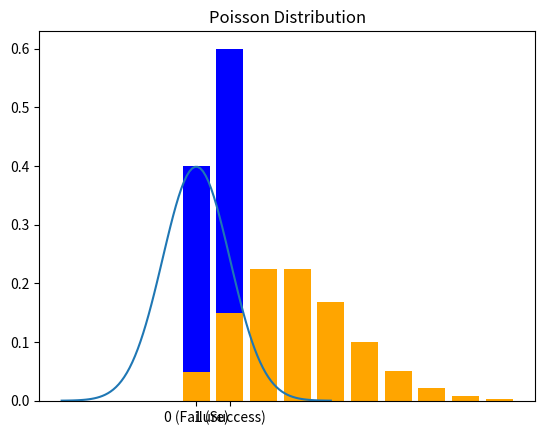

Write Python code to recreate this figure.

def bayes_theorem(prior, likelihood, evidence): 
    return(likelihood * prior) / evidence

import numpy as np
import matplotlib.pyplot as plt

mu, sigma = 0, 1
x = np.linspace(-4, 4, 100)
y = (1 / (np.sqrt(2 * np.pi * sigma**2))) * np.exp(-0.5 * ((x - mu) / sigma)**2)

plt.plot(x, y)
plt.title("Gaussian Distribution")
plt.show()

p = 0.6
plt.bar([0, 1], [1-p, p], color="blue")
plt.title("Bernoulli Distribution")
plt.xticks([0, 1], labels=["0 (Failure)", "1 (Success)"])
plt.show()

from scipy.stats import binom

n, p = 10, 0.5
x = np.arange(0, n+1)
y = binom.pmf(x, n, p)
# plt.bar(x, y, color="green")
plt.title("Binomial Distribution")
plt.show()

from scipy.stats import poisson

lam = 3
x = np.arange(0, 10)
y = poisson.pmf(x, lam)
plt.bar(x, y, color="orange")
plt.title("Poisson Distribution")
plt.show()
        
